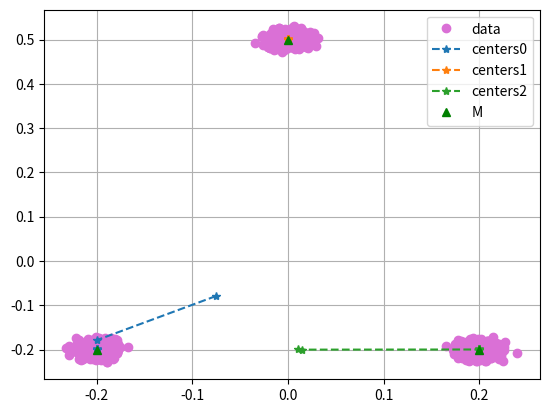
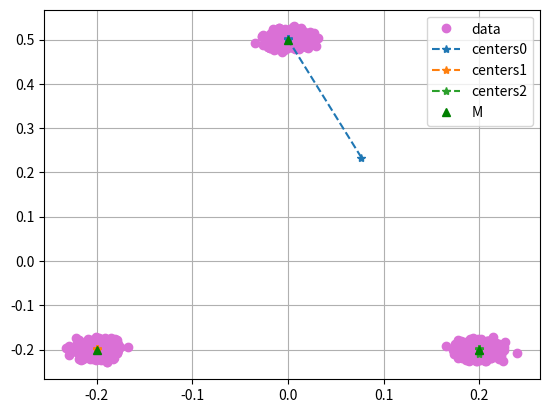

Here is the Python script that generated these plots, in order:
import numpy as np
import matplotlib.pyplot as plt
import random

#GENERATING DATA SIZE AND CONRRESPONDING PARAMETER
def gen_data(d, n,  M, sigma):
	unnormx = [random.choice(M) + np.array([random.gauss(0, sigma) for _ in range(d)]) for i in range(n)]
	return np.array([ x / sum(abs(x)) if sum(abs(x)) > 1 else x for x in unnormx]) 

def gen_point(d):
	p = np.array([random.uniform(-1, 1) for _ in range(d)])
	while sum(abs(p)) > 1.0:
		p = np.array([random.uniform(-1, 1) for _ in range(d)])
	return np.array(p)

#PURE K_MEAN ALGORITHM
def k_clustering(data, T, eps, k):
	ctrs = np.array([gen_point(len(data[0])) for _ in range(k)]) #initialize the centers
	ctrs_record = []
	for _ in range(T):
		distance, S, used = [[sum(abs(row - c)) for c in ctrs] for row in data], [[] for _ in range(k)], [False]*len(data)
		for j in range(k):
			for i in range(len(data)):
				if distance[i][j] <= min(distance[i]) and not used[i]:
					used[i] = True
					S[j].append(data[i])
		ctrs = [sum(S[i])/ len(S[i]) if S[i] != [] else gen_point(len(data[0])) for i in range(k)]
		ctrs_record.append(np.array(ctrs))
	return np.array(ctrs), np.array(ctrs_record)

#PRIVATE VERSION OF K_MEAN ALGORITHM
def k_clustering_private(data, T, eps, k):
	ctrs = np.array([gen_point(len(data[0])) for _ in range(k)]) #initialize the centers
	eps, ctrs_record = eps/(2.0 * T), []
	for _ in range(T):
		distance, S, used = [[sum(abs(row - c)) for c in ctrs] for row in data], [[] for _ in range(k)], [False]*len(data)
		for j in range(k):
			for i in range(len(data)):
				if distance[i][j] <= min(distance[i]) and not used[i]:
					S[j].append(data[i])
					used[i] = True # prevent two data point added to two different sets when they have the same distance
		ctrs = [(sum(S[i]) + np.random.laplace(0.0, eps))/ (len(S[i]) + np.random.laplace(0.0, 2*eps)) if len(S[i]) > 5 else gen_point(len(data[0])) for i in range(k)]
		ctrs_record.append(np.array(ctrs))
	return np.array(ctrs), np.array(ctrs_record)


def plot_accuracy(data, centers, M):
	def obx (data):
		return list(data.transpose()[0])
	def oby (data):
		return list(data.transpose()[1])
	def ithcx(data, i):
		return data.transpose()[0][i]
	def ithcy(data, i):
		return data.transpose()[1][i]
	plt.figure()
	plt.plot(obx(data), oby(data), "o", color="orchid", label="data")
	for i in range(len(M)):
		plt.plot((ithcx(centers, i)), (ithcy(centers, i)), "*--", label="centers" + str(i))
	plt.plot(obx(M), oby(M), "g^", label="M")
	plt.legend()
	plt.grid()
	plt.show()




if __name__ == "__main__":

	#SETTING UP THE PARAMETERS WHEN DOING GROUPS EXPERIMENTS
	M = np.array([[0, 0.5], [0.2, -0.2], [-0.2, -0.2]])
	data = gen_data(2, 2000, M, 0.01)
	#EXPERIMENTS WIEH PRIVATE K_MEANS
	centers, records = k_clustering_private(data, 10, 0.1, 3)
	plot_accuracy(data, records, M)
	#EXPERIMENTS WIEH PURE K_MEANS
	centers, records = k_clustering(data, 10, 0.1, 3)
	plot_accuracy(data, records, M)




	

